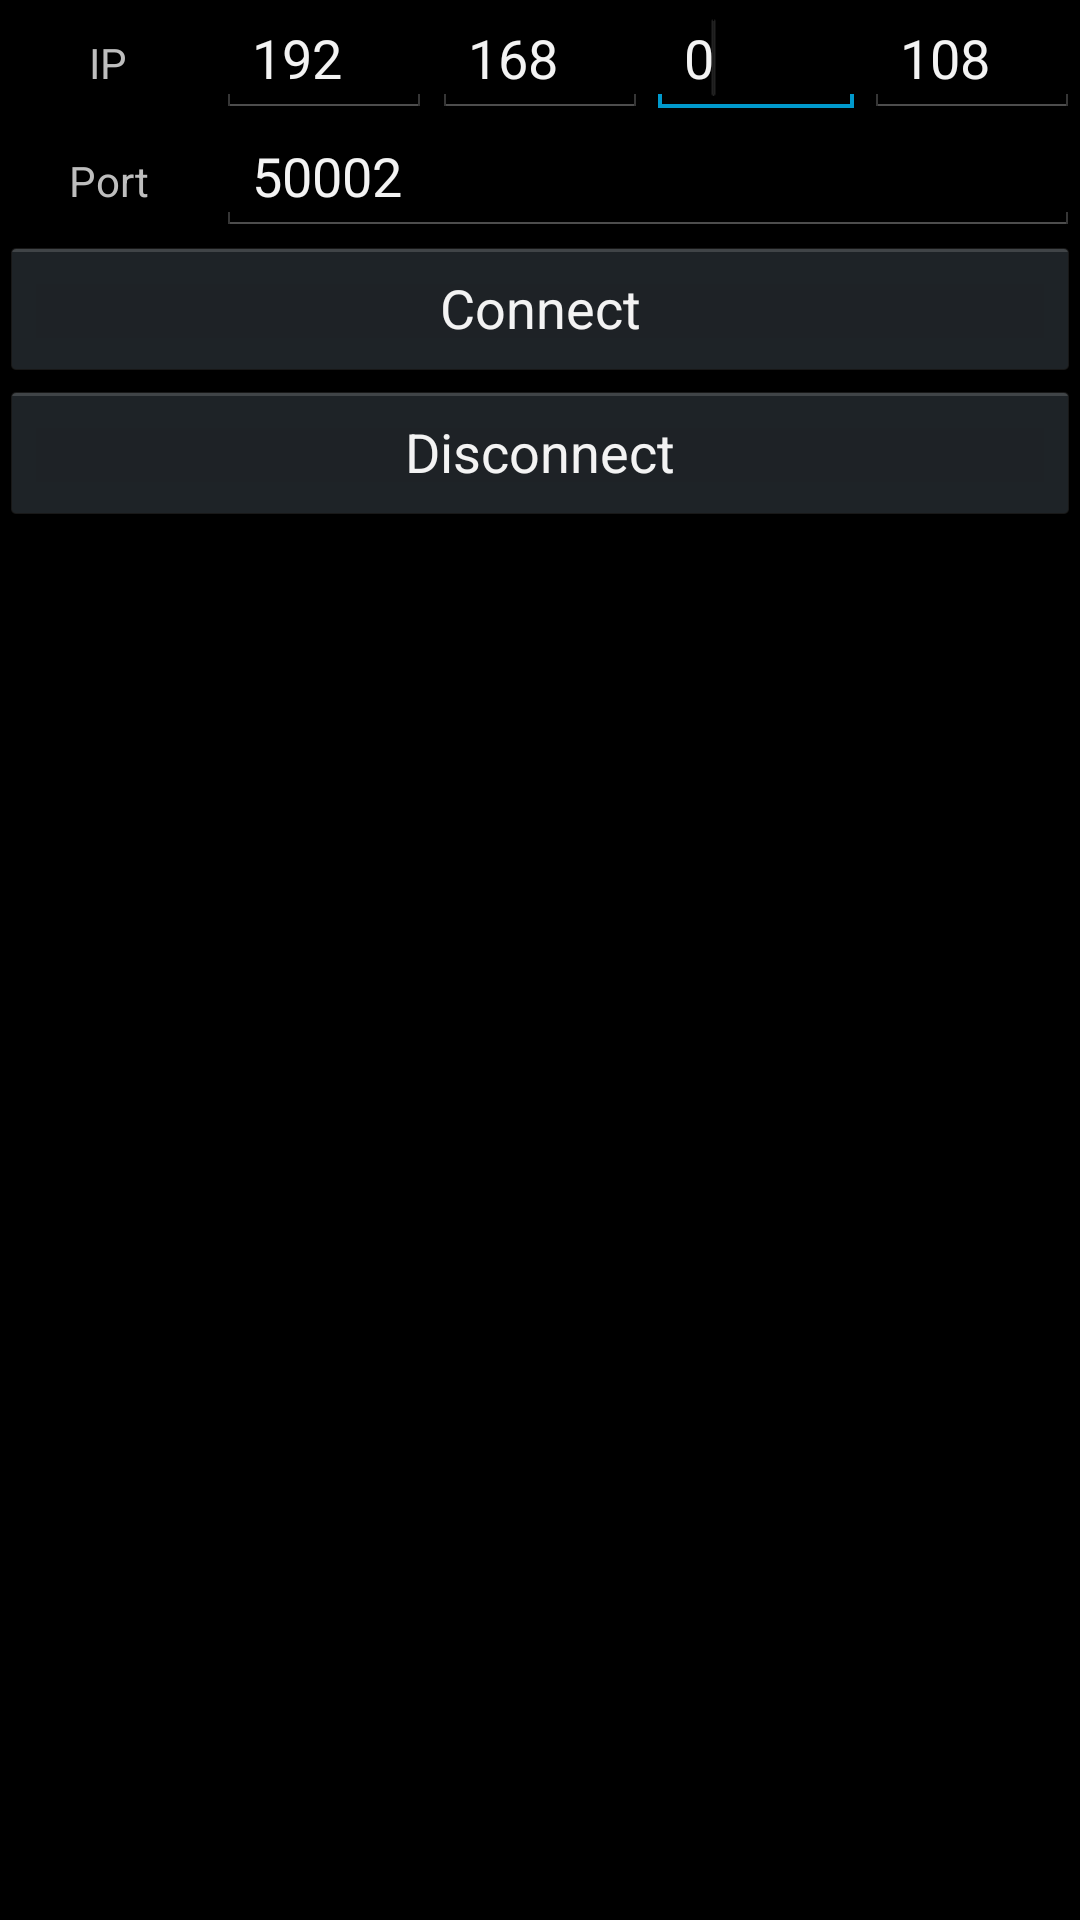

Layout XML and referenced resources for this Android screen:
<!-- AndroidManifest.xml: application theme MyTheme -->
<!-- res/layout/activity_connect.xml -->
<LinearLayout xmlns:android="http://schemas.android.com/apk/res/android"
    xmlns:tools="http://schemas.android.com/tools"
    android:layout_width="fill_parent"
    android:layout_height="fill_parent"
    android:orientation="vertical" >

    <LinearLayout
        android:layout_width="fill_parent"
        android:layout_height="wrap_content"
        android:orientation="horizontal" >

        <TextView
            android:layout_width="0dp"
            android:layout_height="wrap_content"
            android:layout_weight="1"
            android:gravity="center"
            android:text="IP" />

        <EditText
            android:id="@+id/ip1"
            android:layout_width="0dp"
            android:layout_height="wrap_content"
            android:layout_weight="1"
            android:inputType="number"
            android:text="192" />

        <EditText
            android:id="@+id/ip2"
            android:layout_width="0dp"
            android:layout_height="wrap_content"
            android:layout_weight="1"
            android:inputType="number"
            android:text="168" />

        <EditText
            android:id="@+id/ip3"
            android:layout_width="0dp"
            android:layout_height="wrap_content"
            android:layout_weight="1"
            android:ems="10"
            android:inputType="number"
            android:text="0" >

            <requestFocus />
        </EditText>

        <EditText
            android:id="@+id/ip4"
            android:layout_width="0dp"
            android:layout_height="wrap_content"
            android:layout_weight="1"
            android:inputType="number"
            android:text="108" />

    </LinearLayout>

    <LinearLayout
        android:layout_width="fill_parent"
        android:layout_height="wrap_content"
        android:orientation="horizontal" >

        <TextView
            android:layout_width="0dp"
            android:layout_height="wrap_content"
            android:layout_weight="1"
            android:gravity="center"
            android:text="Port" />

        <EditText
            android:id="@+id/port"
            android:layout_width="0dp"
            android:layout_height="wrap_content"
            android:layout_weight="4"
            android:inputType="number"
            android:text="50002" />

    </LinearLayout>

    <Button
        android:layout_width="fill_parent"
        android:layout_height="wrap_content"
        android:onClick="openSocket"
        android:text="Connect" />

    <Button
        android:layout_width="fill_parent"
        android:layout_height="wrap_content"
        android:onClick="closeSocket"
        android:text="Disconnect" />

</LinearLayout>
<!-- resources referenced by this layout -->
<resources>
  <style name="MyTheme" parent="android:style/Theme.Holo">
          <item name="android:actionBarStyle">@style/MyActionBarStyle</item>
      </style>
  <style name="MyActionBarStyle" parent="@android:style/Widget.Holo.ActionBar">
          <item name="android:displayOptions">showHome</item>
      </style>
</resources>
